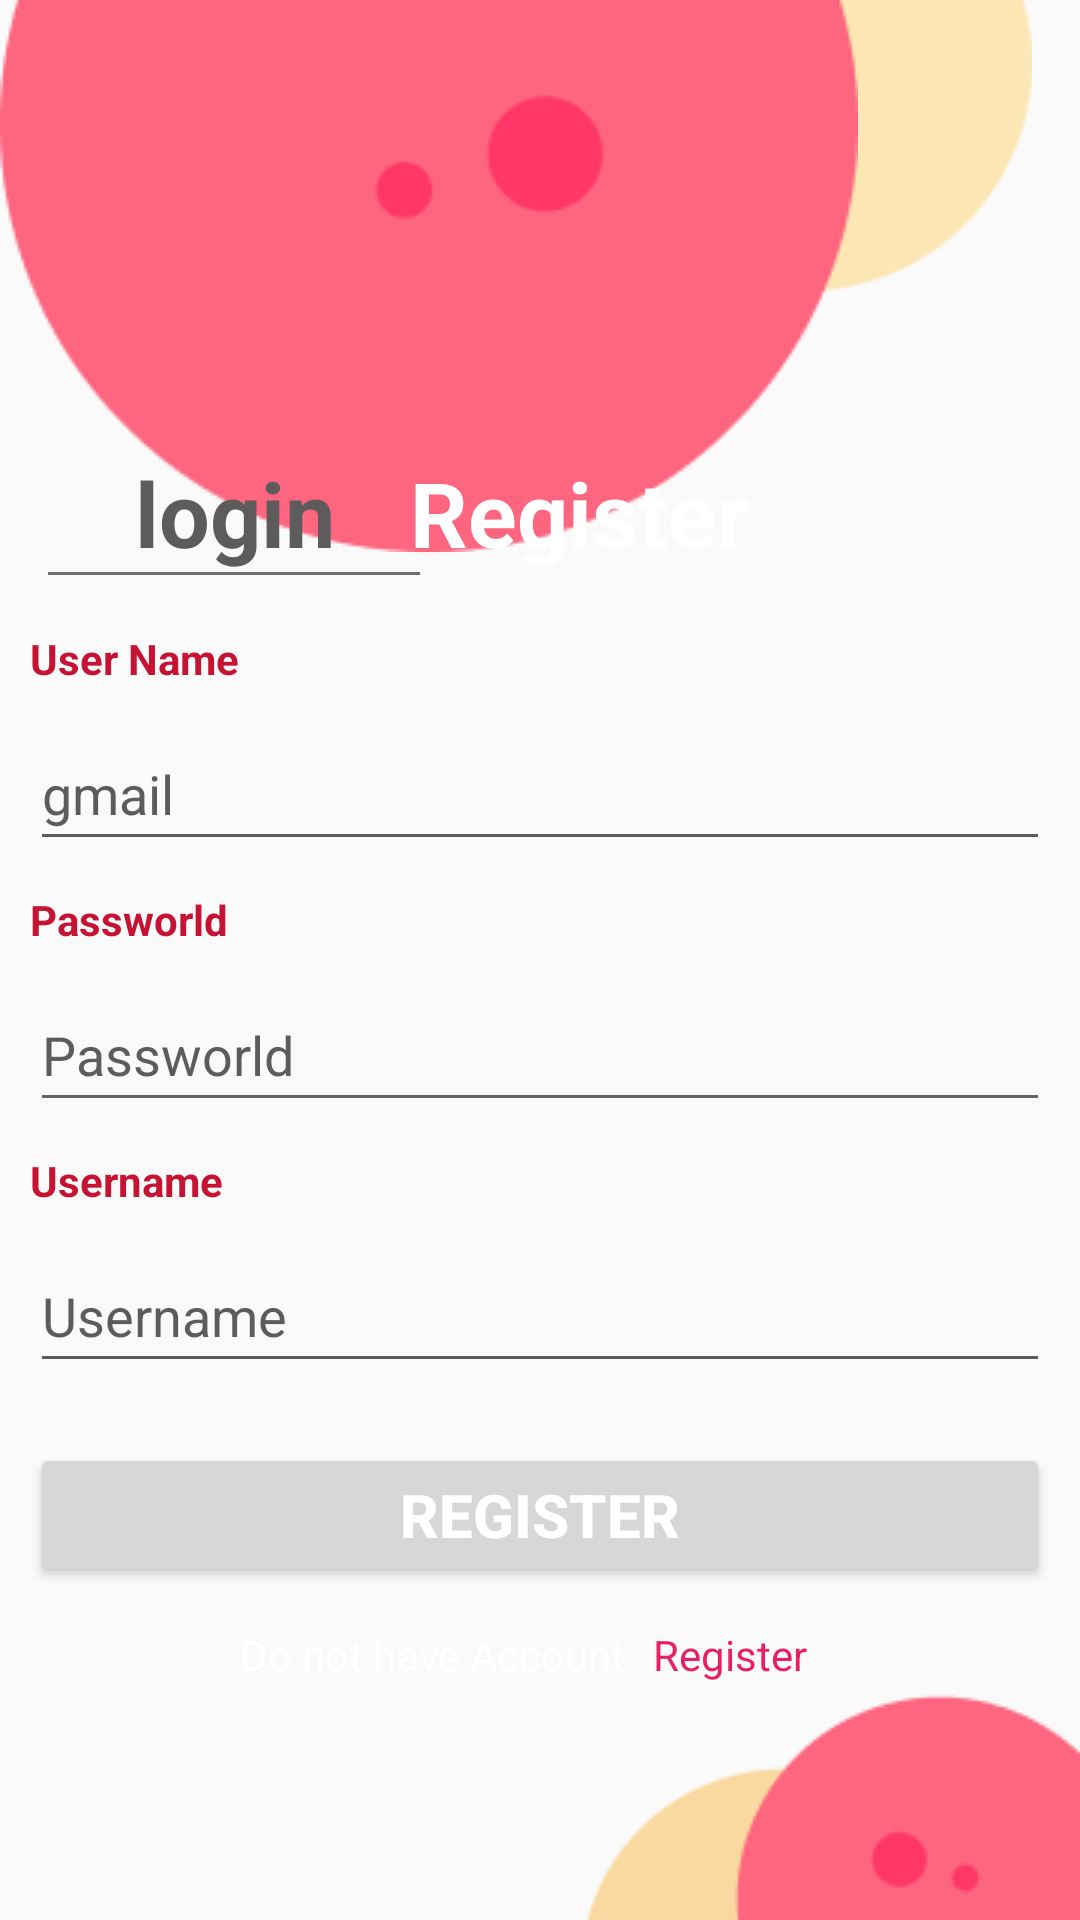

Write the Android layout XML for this screen, with the resource values it uses.
<!-- AndroidManifest.xml: application theme Theme.JournalApp -->
<!-- res/layout/activity_signin.xml -->
<?xml version="1.0" encoding="utf-8"?>
<layout>
<androidx.constraintlayout.widget.ConstraintLayout xmlns:android="http://schemas.android.com/apk/res/android"
    xmlns:app="http://schemas.android.com/apk/res-auto"
    xmlns:tools="http://schemas.android.com/tools"
    android:layout_width="match_parent"
    android:layout_height="match_parent"
    tools:context=".SigninActivity">

    <ImageView
        android:id="@+id/imageView2"
        android:layout_width="wrap_content"
        android:layout_height="wrap_content"
        android:layout_marginEnd="16dp"
        android:src="@drawable/uprone"
        app:layout_constraintEnd_toEndOf="parent"
        app:layout_constraintTop_toTopOf="@+id/imageView" />


    <ImageView
        android:id="@+id/imageView"
        android:layout_width="wrap_content"
        android:layout_height="wrap_content"
        android:src="@drawable/upperdesign"
        app:layout_constraintStart_toStartOf="parent"
        app:layout_constraintTop_toTopOf="parent" />

    <ImageView
        android:id="@+id/imageView4"
        android:layout_width="wrap_content"
        android:layout_height="wrap_content"
        android:src="@drawable/hearticon"
        app:layout_constraintEnd_toEndOf="parent"
        app:layout_constraintStart_toStartOf="parent"
        app:layout_constraintTop_toTopOf="@+id/imageView" />


    <LinearLayout
        android:id="@+id/linearLayout"
        android:layout_width="wrap_content"
        android:layout_height="wrap_content"
        android:layout_marginBottom="19dp"
        android:orientation="horizontal"
        app:layout_constraintBottom_toTopOf="@+id/linearLayout3"
        app:layout_constraintEnd_toEndOf="@+id/imageView6"
        app:layout_constraintStart_toEndOf="@+id/imageView6">

        <TextView
            android:layout_width="wrap_content"
            android:layout_height="wrap_content"
            android:layout_marginStart="15dp"
            android:text="@string/login"
            android:textColor="#5D5B5B"
            android:textSize="30sp"
            android:textStyle="bold" />

        <TextView
            android:layout_width="wrap_content"
            android:layout_height="wrap_content"
            android:layout_marginStart="25dp"
            android:text="@string/register"
           android:textColor="@color/white"
            android:textSize="30sp"
            android:textStyle="bold" />


    </LinearLayout>


    <ImageView
        android:id="@+id/imageView6"
        android:layout_width="wrap_content"
        android:layout_height="wrap_content"
        android:layout_marginStart="16dp"
        android:src="@drawable/fadeline"
        app:layout_constraintBottom_toBottomOf="@+id/linearLayout"
        app:layout_constraintStart_toStartOf="parent"
        app:layout_constraintTop_toBottomOf="@+id/linearLayout" />

    <ImageView
        android:id="@+id/imageView7"
        android:layout_width="wrap_content"
        android:layout_height="wrap_content"
        android:layout_marginStart="105dp"
        android:layout_marginEnd="100dp"
        android:src="@drawable/linepng"
        app:layout_constraintBottom_toBottomOf="@+id/linearLayout"
        app:layout_constraintEnd_toEndOf="@+id/imageView4"
        app:layout_constraintStart_toStartOf="@+id/linearLayout"
        app:layout_constraintTop_toBottomOf="@+id/linearLayout" />


    <ImageView
        android:id="@+id/imageView5"
        android:layout_width="wrap_content"
        android:layout_height="wrap_content"
        android:layout_marginStart="59dp"
        android:layout_marginEnd="59dp"
        android:src="@drawable/btmtwo"
        app:layout_constraintBottom_toBottomOf="@+id/imageView3"
        app:layout_constraintEnd_toEndOf="parent"
        app:layout_constraintStart_toStartOf="@+id/imageView7" />

    <LinearLayout
        android:id="@+id/linearLayout3"
        android:layout_width="0dp"
        android:layout_height="wrap_content"
        android:layout_marginTop="115dp"
        android:layout_marginBottom="115dp"
        android:orientation="vertical"
        app:layout_constraintBottom_toTopOf="@+id/imageView5"
        app:layout_constraintEnd_toEndOf="parent"
        app:layout_constraintStart_toStartOf="parent"
        app:layout_constraintTop_toBottomOf="@+id/imageView">

        <TextView
            android:layout_width="wrap_content"
            android:layout_height="wrap_content"
            android:layout_marginStart="10dp"
            android:text="@string/user_name"
            android:textColor="#C71333"
            android:textStyle="bold" />

        <AutoCompleteTextView
            android:id="@+id/crateemail"
            android:layout_width="match_parent"
            android:layout_height="wrap_content"
            android:layout_margin="10dp"
            android:backgroundTint="#5D5B5B"
            android:hint="@string/gmail"
            android:minHeight="48dp"
            android:textColorHint="#5D5B5B"
            android:maxLines="1"
            android:inputType="textEmailAddress"/>

        <TextView
            android:layout_width="wrap_content"
            android:layout_height="wrap_content"
            android:layout_marginStart="10dp"
            android:text="@string/Passworld"
            android:textColor="#C71333"
            android:textStyle="bold" />


        <EditText
            android:id="@+id/createpassword"
            android:layout_width="match_parent"
            android:layout_height="wrap_content"
            android:layout_margin="10dp"
            android:hint="@string/Passworld"
            android:minHeight="48dp"
            android:textColorHint="#5D5B5B"
            android:maxLines="1"
            android:inputType="textPassword"/>

        <TextView
            android:layout_width="wrap_content"
            android:layout_height="wrap_content"
            android:layout_marginStart="10dp"
            android:text="@string/username"
            android:textColor="#C71333"
            android:textStyle="bold" />

        <EditText
            android:layout_width="match_parent"
            android:layout_height="wrap_content"
            android:layout_margin="10dp"
            android:backgroundTint="#5D5B5B"
            android:hint="@string/username"
            android:minHeight="48dp"
            android:textColorHint="#5D5B5B"
            android:maxLines="1"
            android:inputType="textEmailAddress"/>

        <Button
            android:id="@+id/signinbtn"
            android:layout_width="match_parent"
            android:layout_height="wrap_content"
            android:layout_margin="10dp"

            android:text="@string/Register"
            android:textColor="@color/white"
            android:textSize="20sp"
            android:textStyle="bold" />


    </LinearLayout>


    <TextView
        android:id="@+id/textView"
        android:layout_width="wrap_content"
        android:layout_height="wrap_content"
        android:layout_gravity="center"
        android:layout_marginTop="3dp"
        android:layout_marginEnd="9dp"
        android:text="@string/do_not_have_account"
        android:textColor="@color/white"
        app:layout_constraintEnd_toStartOf="@+id/textView2"
        app:layout_constraintHorizontal_chainStyle="packed"
        app:layout_constraintStart_toStartOf="parent"
        app:layout_constraintTop_toBottomOf="@+id/linearLayout3" />

    <TextView
        android:id="@+id/textView2"
        android:layout_width="wrap_content"
        android:layout_height="wrap_content"
        android:layout_marginTop="3dp"
        android:layout_marginEnd="11dp"
        android:text="@string/register"
        android:textColor="#E91E63"
        app:layout_constraintEnd_toEndOf="parent"
        app:layout_constraintStart_toEndOf="@+id/textView"
        app:layout_constraintTop_toBottomOf="@+id/linearLayout3" />

    <ImageView
        android:id="@+id/imageView3"
        android:layout_width="wrap_content"
        android:layout_height="wrap_content"
        android:src="@drawable/btmone"
        app:layout_constraintBottom_toBottomOf="parent"
        app:layout_constraintEnd_toEndOf="parent" />

</androidx.constraintlayout.widget.ConstraintLayout>
</layout>
<!-- resources referenced by this layout -->
<resources>
  <color name="white">#FFFFFFFF</color>
  <!-- drawable btmone: png bitmap (drawable, 1466 bytes) -->
  <!-- drawable btmtwo: png bitmap (drawable, 1071 bytes) -->
  <!-- drawable fadeline: jpg bitmap (drawable, 655 bytes) -->
  <!-- drawable upperdesign: png bitmap (drawable, 3722 bytes) -->
  <!-- drawable uprone: png bitmap (drawable, 1597 bytes) -->
  <string name="Passworld">Passworld</string>
  <string name="Register">Register</string>
  <string name="do_not_have_account">Do not have Account</string>
  <string name="gmail">gmail</string>
  <string name="login">login</string>
  <string name="register">Register</string>
  <string name="user_name">User Name</string>
  <string name="username">Username</string>
  <style name="Theme.JournalApp" parent="Base.Theme.JournalApp" />
  <style name="Base.Theme.JournalApp" parent="Theme.AppCompat.DayNight.DarkActionBar">
          
          
      </style>
</resources>
